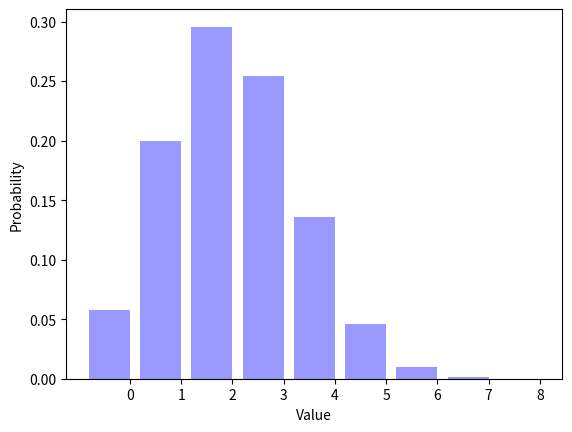

Here is the Python script that generated this plot:
__author__ = "Bailey Barksdale"
__NetID__ = "bailey13"
__GitHubID__ = "bkb0917"
__challenge__ = "1"
__version__ = "0.0"
__grader__ = ""
__SelfGrade__ = "4"
__PeerGrade__ = ""

"""
Random Signals and Systems
Course: ECEN 303-502
Maximum Grade: 5pt
"""

import random
import math
import matplotlib.pyplot as plt


ParameterP = 0.3
NumberFlips = 8
NumberTrials = 100000
Trials = []


def biasedcoinflip(p=0.5):
    prob = random.randrange(100)/100
    if prob < p:
        return 1
    else:
        return 0


for TrialIndex1 in range(0, NumberTrials):
    Trials.append(biasedcoinflip(ParameterP))

TrialAverage = sum(Trials) / (1.0 * len(Trials))
print('The average number of ones is {0:.4f}.'.format(TrialAverage))

SumTrials = []
CurrentSum = 0
for TrialIndex2 in range(0, NumberTrials):
    CurrentSum = 0
    for NumFlips in range(0, NumberFlips):
        CurrentFlip = biasedcoinflip(ParameterP)
        CurrentSum += CurrentFlip
    SumTrials.append(CurrentSum)


Distribution = []
for OutcomeIndex1 in range(0, NumberFlips + 1):
    Distribution.append(SumTrials.count(OutcomeIndex1) / (1.0 * NumberTrials))


print(repr(Distribution))
DistSum = 0;
for OutcomeIndex3 in range(0, NumberFlips+1):
    DistSum += Distribution[OutcomeIndex3]
print(DistSum)


OutcomeIndex2 = range(0, NumberFlips + 1)
num_bins = len(OutcomeIndex2)
bar_width = 0.8
XticksIndex = [(outcome + (0.5 * bar_width)) for outcome in OutcomeIndex2]
opacity = 0.4

plt.bar(OutcomeIndex2, Distribution, bar_width, alpha=opacity, color='b')
plt.xlabel("Value")
plt.ylabel("Probability")
plt.xticks(XticksIndex, OutcomeIndex2)
plt.show()

"""
Describe what happens to the figure as you vary ParameterP from zero to one.

As you vary ParameterP from 0 to 1, the biasedcoinflip() goes from outputing
more 0s than 1s (a bias towards 0) to a fairly even amount of 0s and 1s to more
1s than 0s (a bias towards 1). The figure shows a bar graph that is skewed based
on ParameterP where the probability of getting a 1 for 0,1,2,3...8 flips is the
height of the bar. When ParameterP is closer to 0, the graph is skewed to the right
or the probabilities of getting a 1 on only a few of the 8 flips are higher than
getting a 1 on more of the flips. When ParameterP is close or equal to 0.5, the
graph is balanced where the probabilities of getting a 1 on about half of the flips
are higher than on more or less of the flips. When ParameterP is closer to 1, the
graph is skewed to the left or the probabilities of getting a 1 on more of the 8
flips are higher than on less of the flips.


What is the most likely outcome for ParameterP = 0.7 and NumberFlips = 8?

If 0.7 is the probability bias and there are 8 flips, then in theory about
5.6 flips would be getting a 1 for 70% of the time in 8 flips. Since one cannot
have part of a flip, the most likely outcome for )arameterP = 0.7 and
NumberFlips = 8, is 6 flips.

"""
